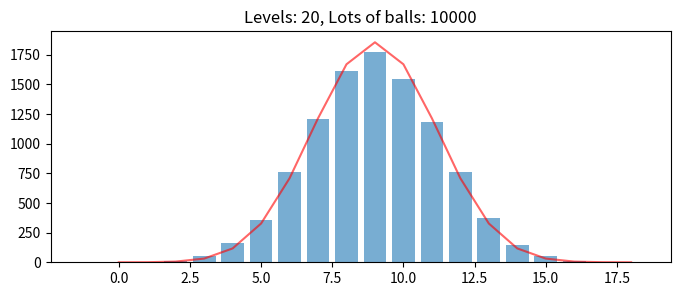
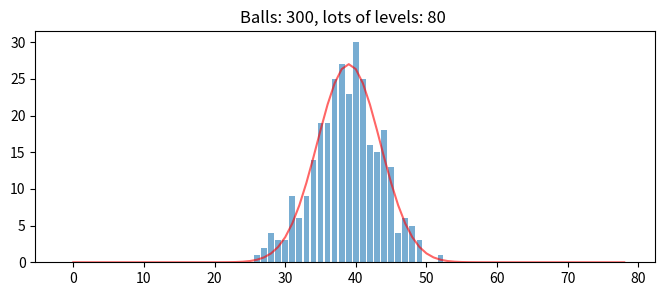
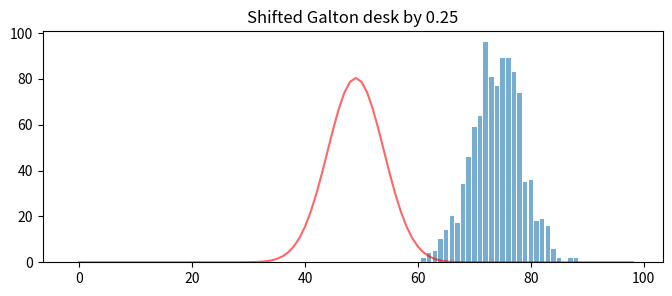

Write the Python code that produced these figures, in order.
from itertools import count
import math
import matplotlib.pyplot as plt
import random
import numpy as np
from scipy.stats import norm

def decision_maker(a,b):
  return random.randint(a,b)

def galton(bulls,levels):
  l=[]
  for i in range(bulls):
    bull_list=[]
    decisions_lists=[]
    for k in range(levels):
      
      if k==0:
        d=decision_maker(0,1)
        decisions_lists.append(d)
      else:
        d=decision_maker(decisions_lists[-1],decisions_lists[-1]+1)
        decisions_lists.append(d)
    bull_list.append(decisions_lists)
    l.append(bull_list)
  
  return l
  
  



#galton(30,10)

bulls=10000
levels=20
l=[galton(bulls,levels)]
#print(l[0][9999][0]) 
galton_last_digit=([l[0][i][0][-1] for i in range(bulls)])
galton_weights=[]
for i in range(levels):
  galton_weights.append(galton_last_digit.count(i))
  
def normalized_exp_value(n):
  l=[]
  for i in range(n):
    k=[]
    if i==0:
      k.append(1)
      
      l.append(k)
      
    else:
      for j in range(1,i+2):
        if j==1 or j==i+1:
          k.append(1/(2**i))
        else:
          k.append((l[-1][j-2]+l[-1][j-1])/2)
      l.append(k)

  
  print(l[-1][len(l[-1])//2]*bulls ) 

def binom(n):
  l=[]
  for i in range(n):
    k=[]
    if i==0:
      k.append(1)
      
      l.append(k)
      
    else:
      for j in range(1,i+2):
        if j==1 or j==i+1:
          k.append(1/(2**i))
        else:
          k.append((l[-1][j-2]+l[-1][j-1])/2)
      l.append(k)
  
  return l[-1]
  
  
  

def variation(n):
  return normalized_exp_value(n)*(1-normalized_exp_value(n))


plt.figure(figsize=(8,3))
plt.bar([i-1 for i in range(len(galton_weights))],galton_weights, alpha=0.6)
plt.plot([i for i in range(len(galton_weights)-1)],[binom(levels-1)[i]*sum(galton_weights) for i in range(len(galton_weights)-1)], color='red', alpha=0.6)
plt.title(f"Levels: {levels}, Lots of balls: {bulls}")
plt.show()

normalized_exp_value(levels-1)

bulls=300
levels=80
l=[galton(bulls,levels)]
#print(l[0][9999][0]) 
galton_last_digit=([l[0][i][0][-1] for i in range(bulls)])
galton_weights=[]
for i in range(levels):
  galton_weights.append(galton_last_digit.count(i))
  
def normalized_exp_value(n):
  l=[]
  for i in range(n):
    k=[]
    if i==0:
      k.append(1)
      
      l.append(k)
      
    else:
      for j in range(1,i+2):
        if j==1 or j==i+1:
          k.append(1/(2**i))
        else:
          k.append((l[-1][j-2]+l[-1][j-1])/2)
      l.append(k)

  
  print(l[-1][len(l[-1])//2]*bulls ) 

def binom(n):
  l=[]
  for i in range(n):
    k=[]
    if i==0:
      k.append(1)
      
      l.append(k)
      
    else:
      for j in range(1,i+2):
        if j==1 or j==i+1:
          k.append(1/(2**i))
        else:
          k.append((l[-1][j-2]+l[-1][j-1])/2)
      l.append(k)
  
  return l[-1]
  
  
  

def variation(n):
  return normalized_exp_value(n)*(1-normalized_exp_value(n))


plt.figure(figsize=(8,3))
plt.bar([i-1 for i in range(len(galton_weights))],galton_weights, alpha=0.6)
plt.plot([i for i in range(len(galton_weights)-1)],[binom(levels-1)[i]*sum(galton_weights) for i in range(len(galton_weights)-1)], color='red', alpha=0.6)
plt.title(f"Balls: {bulls}, lots of levels: {levels} ")
plt.show()

normalized_exp_value(levels-1)

def shifted_decision_maker(a,b,c):
  shift=random.uniform(0,1)
  if shift<=c:
    return a
  else:
    return b



def shifted_galton(balls,levels,shift):
  l=[]
  for i in range(balls):
    bull_list=[]
    decisions_lists=[]
    for k in range(levels):
      
      if k==0:
        d=shifted_decision_maker(0,1,shift)
        decisions_lists.append(d)
      else:
        d=shifted_decision_maker(decisions_lists[-1],decisions_lists[-1]+1,shift)
        decisions_lists.append(d)
    bull_list.append(decisions_lists)
    l.append(bull_list)
  return l

shifted_galton(100,10,0.5)

balls=1000
levels=100
shift=0.25
l=[shifted_galton(balls,levels,shift)]

#print(l[0][9999][0]) 
galton_last_digit=([l[0][i][0][-1] for i in range(balls)])
#print(galton_last_digit)
galton_weights=[]
for i in range(levels):
  galton_weights.append(galton_last_digit.count(i))
  

def binom(n):
  l=[]
  for i in range(n):
    k=[]
    if i==0:
      k.append(1)
      
      l.append(k)
      
    else:
      for j in range(1,i+2):
        if j==1 or j==i+1:
          k.append(1/(2**i))
        else:
          k.append((l[-1][j-2]+l[-1][j-1])/2)
      l.append(k)
  
  return l[-1]
  


plt.figure(figsize=(8,3))
plt.bar([i-1 for i in range(len(galton_weights))],galton_weights, alpha=0.6)
plt.plot([i for i in range(len(galton_weights)-1)],[binom(levels-1)[i]*sum(galton_weights) for i in range(len(galton_weights)-1)], color='red', alpha=0.6)
plt.title(f"Shifted Galton desk by {shift}")
plt.show()

  








